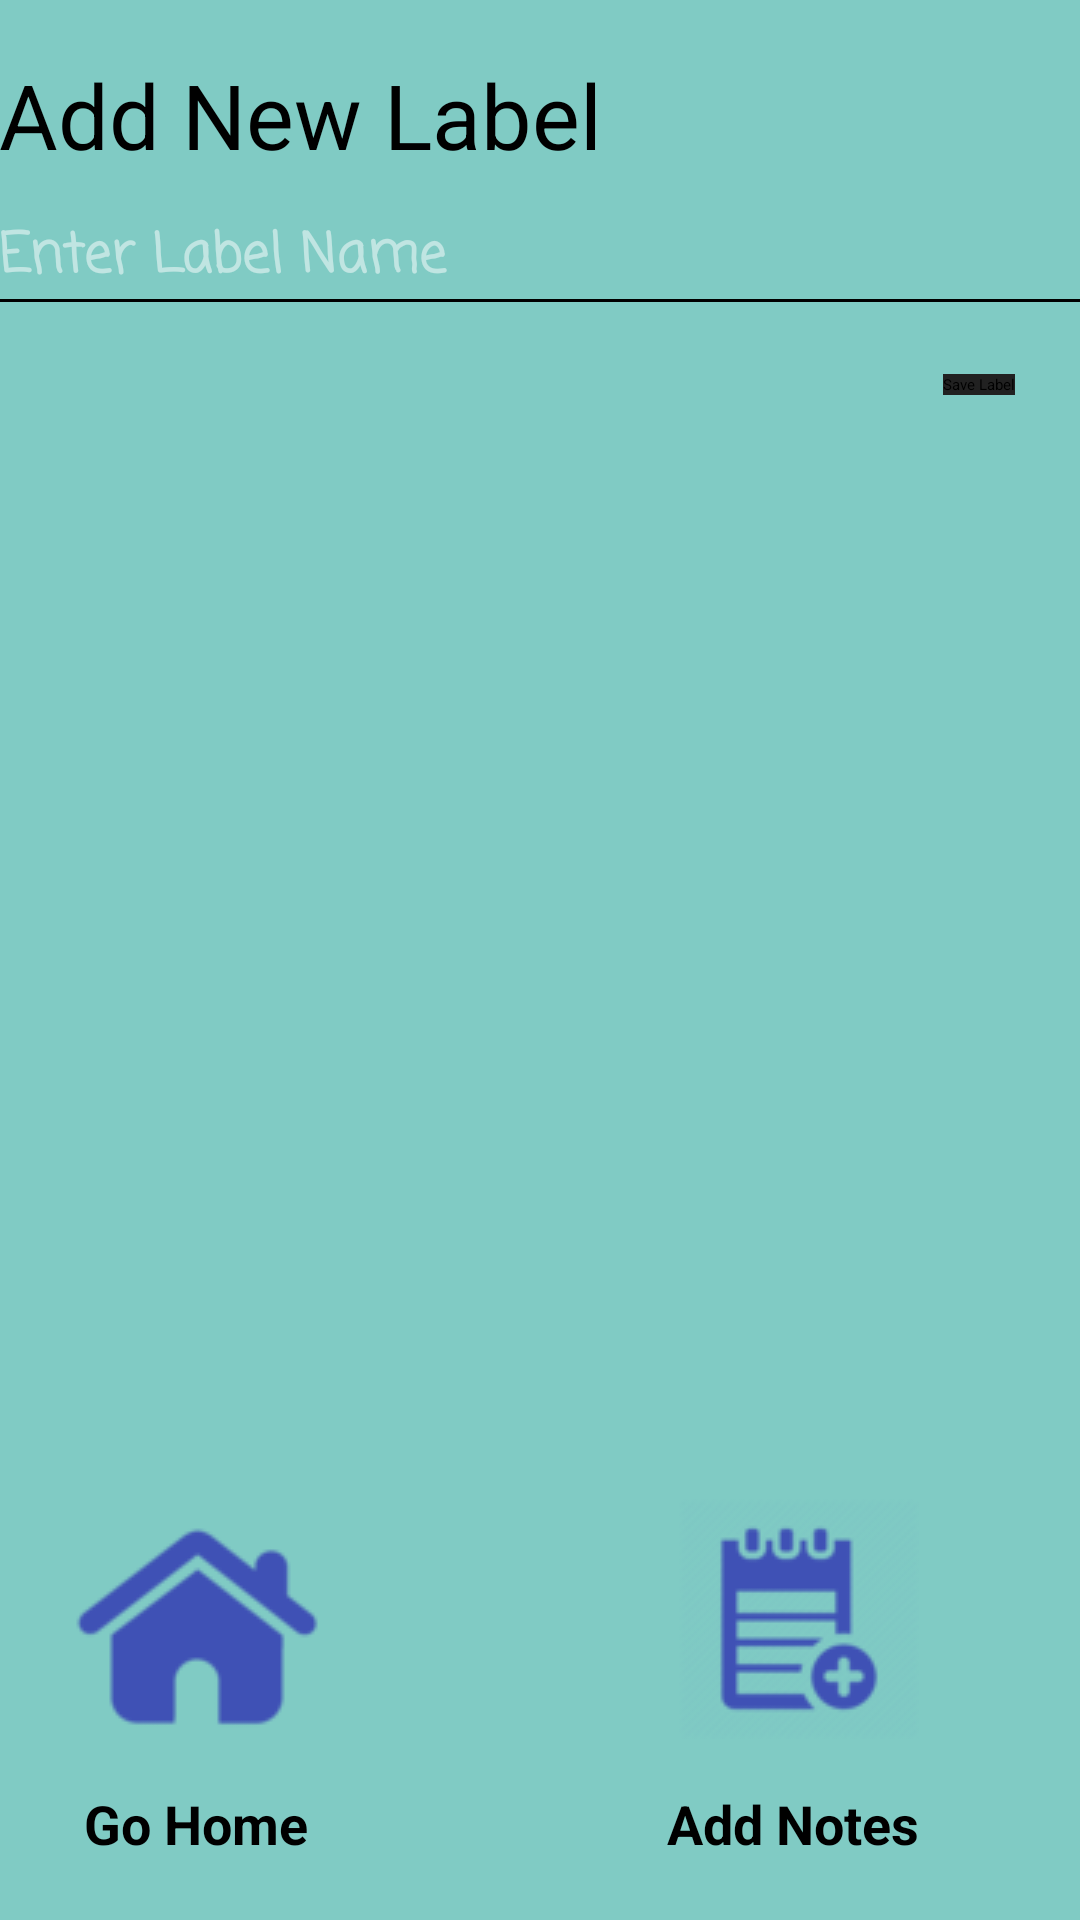

Layout XML and referenced resources for this Android screen:
<!-- AndroidManifest.xml: application theme ThemeOverlay.AppCompat.Dark -->
<!-- res/layout/activity_add_label.xml -->
<?xml version="1.0" encoding="utf-8"?>

<RelativeLayout xmlns:android="http://schemas.android.com/apk/res/android"
    xmlns:app="http://schemas.android.com/apk/res-auto"
    xmlns:tools="http://schemas.android.com/tools"
    android:id="@+id/activity_add_label"
    android:layout_width="match_parent"
    android:layout_height="match_parent"
    android:paddingBottom="@dimen/activity_vertical_margin"
    android:paddingLeft="@dimen/activity_horizontal_margin"
    android:paddingRight="@dimen/activity_horizontal_margin"
    android:paddingTop="@dimen/activity_vertical_margin"
    tools:context="gobinduottawa.notepad.AddLabel"
    android:backgroundTint="@color/colorAccent"
    android:background="@color/colorAccent"
    android:elevation="22dp">

    <TextView
        android:text="Go Home"
        android:layout_width="wrap_content"
        android:layout_height="wrap_content"
        android:layout_marginRight="12dp"
        android:layout_marginEnd="12dp"
        android:layout_marginBottom="20dp"
        android:id="@+id/textView4"
        android:textSize="18sp"
        android:textStyle="normal|bold"
        android:layout_alignParentBottom="true"
        android:layout_alignRight="@+id/goHomeLabel"
        android:layout_alignEnd="@+id/goHomeLabel" />

    <EditText
        android:layout_width="match_parent"
        android:layout_height="wrap_content"
        android:inputType="textPersonName"

        android:ems="10"
        android:id="@+id/LabelView"
        android:textSize="18sp"
        android:textColor="#4052b5"
        android:textStyle="normal|bold"
        android:fontFamily="casual"
        android:textAllCaps="true"
        android:hint="Enter Label Name"
        android:cursorVisible="true"
        android:editable="true"
        android:layout_marginTop="72dp"
        android:layout_alignParentTop="true"
        android:layout_alignParentLeft="true"
        android:layout_alignParentStart="true" />

    <TextView
        android:id="@+id/line"
        style="?android:attr/listSeparatorTextViewStyle"
        android:paddingTop="5dip"
        android:gravity="center_horizontal"
        android:layout_below="@+id/LabelView"
        android:layout_width="match_parent"
        android:layout_height="1dp"
        android:background="#000" />

    <TextView
        android:text="Add New Label"
        android:layout_width="match_parent"
        android:layout_height="wrap_content"
        android:layout_marginTop="18dp"
        android:id="@+id/textView2"
        android:textSize="30sp"
        android:layout_alignParentTop="true"
        android:layout_alignParentLeft="true"
        android:layout_alignParentStart="true" />

    <Button
        android:text="Save Label"
        android:layout_width="wrap_content"
        android:layout_height="wrap_content"
        android:layout_below="@+id/line"
        android:layout_alignParentRight="true"
        android:layout_alignParentEnd="true"
        android:layout_marginRight="22dp"
        android:layout_marginEnd="22dp"
        android:layout_marginTop="24dp"
        android:id="@+id/saveLabel"
        android:background="@color/colorPrimary" />

    <ImageButton
        android:id="@+id/goHomeLabel"
        android:layout_width="wrap_content"
        android:layout_height="wrap_content"
        android:src="@drawable/home_icon"
        android:background="@null"

        android:layout_marginLeft="15dp"
        android:layout_marginStart="15dp"
        android:layout_above="@+id/textView3"
        android:layout_alignParentLeft="true"
        android:layout_alignParentStart="true"
        android:elevation="24dp" />

    <TextView
        android:text="Add Notes"
        android:layout_width="wrap_content"
        android:layout_height="wrap_content"
        android:id="@+id/textView3"
        android:textSize="18sp"
        android:textStyle="normal|bold"
        android:layout_alignBaseline="@+id/textView4"
        android:layout_alignBottom="@+id/textView4"
        android:layout_alignRight="@+id/addNotesScreen"
        android:layout_alignEnd="@+id/addNotesScreen" />

    <ImageButton
        android:id="@+id/addNotesScreen"
        android:layout_width="wrap_content"
        android:layout_height="wrap_content"
        android:src="@drawable/addnotescreen_icon"
        android:background="@null"

        android:layout_marginRight="32dp"
        android:layout_marginEnd="32dp"
        android:layout_marginBottom="16dp"
        android:layout_above="@+id/textView3"
        android:layout_alignRight="@+id/saveLabel"
        android:layout_alignEnd="@+id/saveLabel" />

</RelativeLayout>
<!-- resources referenced by this layout -->
<resources>
  <color name="colorAccent">#80cbc4</color>
  <color name="colorPrimary">#212121</color>
  <!-- drawable addnotescreen_icon: png bitmap (drawable, 5739 bytes) -->
  <!-- drawable home_icon: png bitmap (drawable, 4931 bytes) -->
</resources>
